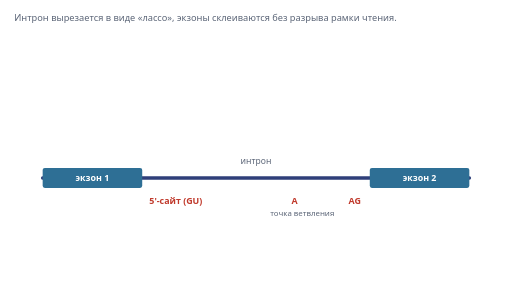
t = 0.00 s
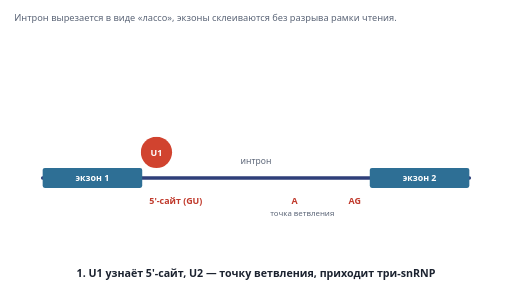
t = 1.60 s
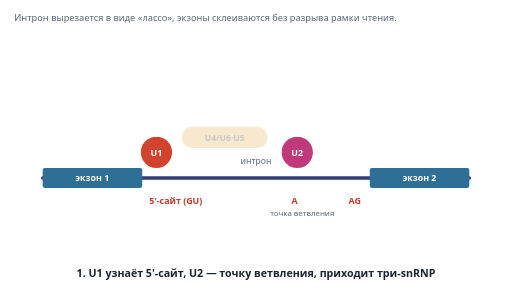
t = 3.44 s
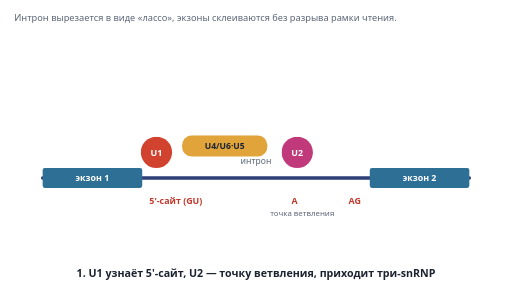
t = 4.88 s
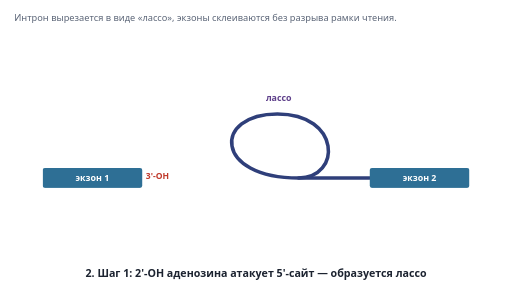
t = 6.40 s
t = 8.08 s: frame unchanged from t = 6.40 s, image omitted

The animated SVG that drew these frames (rendered in a browser with its animation timeline set to each time). Animation: 11 CSS @keyframes rules; frames cover the first 8.08 s, repeats indefinitely.

<svg class="sp-svg" xmlns="http://www.w3.org/2000/svg" viewBox="0 0 720 420" role="img" aria-labelledby="sp-t sp-d">
  <title id="sp-t">Анимация: сплайсинг — вырезание интрона в виде лассо</title>
  <desc id="sp-d">На пре-мРНК узнаются сигналы: U1 садится на 5'-сайт, U2 — на точку ветвления. Затем 2'-гидроксил аденозина атакует 5'-сайт: образуются лассо и свободный первый экзон. Далее первый экзон сшивается со вторым, а лассо высвобождается и разрушается.</desc>
  <style>
    .sp-svg text { font-family: system-ui, "Segoe UI", Roboto, Arial, sans-serif; fill: #1c2330; font-size: 12.5px; }
    .sp-svg .sp-b { font-weight: 700; }
    .sp-svg .sp-m { fill: #5b6577; }
    .sp-svg .sp-line { stroke: #2f3f7a; stroke-width: 5; fill: none; stroke-linecap: round; }
    .sp-svg .sp-ex { fill: #2e6f95; }
    .sp-svg .sp-cap { font-size: 15px; font-weight: 700; text-anchor: middle; }
    .sp-svg .sp-A { animation: sp-A 16s linear infinite; }
    .sp-svg .sp-B { animation: sp-B 16s linear infinite; }
    .sp-svg .sp-C { animation: sp-C 16s linear infinite; }
    .sp-svg .sp-D { animation: sp-D 16s linear infinite; }
    .sp-svg .sp-u1 { animation: sp-u1 16s linear infinite; }
    .sp-svg .sp-u2 { animation: sp-u2 16s linear infinite; }
    .sp-svg .sp-tri { animation: sp-tri 16s linear infinite; }
    .sp-svg .sp-c1 { animation: sp-c1 16s linear infinite; } .sp-svg .sp-c2 { animation: sp-c2 16s linear infinite; }
    .sp-svg .sp-c3 { animation: sp-c3 16s linear infinite; } .sp-svg .sp-c4 { animation: sp-c4 16s linear infinite; }
    @keyframes sp-A { 0% { opacity: 1; } 34% { opacity: 1; } 38% { opacity: 0; } 96% { opacity: 0; } 100% { opacity: 1; } }
    @keyframes sp-B { 0%, 34% { opacity: 0; } 38% { opacity: 1; } 56% { opacity: 1; } 60% { opacity: 0; } 100% { opacity: 0; } }
    @keyframes sp-C { 0%, 56% { opacity: 0; } 60% { opacity: 1; } 76% { opacity: 1; } 80% { opacity: 0; } 100% { opacity: 0; } }
    @keyframes sp-D { 0%, 76% { opacity: 0; transform: translateY(0); } 80% { opacity: 1; transform: translateY(0); } 96% { opacity: 0; transform: translateY(50px); } 100% { opacity: 0; transform: translateY(50px); } }
    @keyframes sp-u1 { 0%, 2% { opacity: 0; transform: translateY(-16px); } 8%, 34% { opacity: 1; transform: translateY(0); } 38%, 100% { opacity: 0; } }
    @keyframes sp-u2 { 0%, 10% { opacity: 0; transform: translateY(-16px); } 16%, 34% { opacity: 1; transform: translateY(0); } 38%, 100% { opacity: 0; } }
    @keyframes sp-tri { 0%, 20% { opacity: 0; transform: translateY(-16px); } 26%, 34% { opacity: 1; transform: translateY(0); } 38%, 100% { opacity: 0; } }
    @keyframes sp-c1 { 0%, 1% { opacity: 0; } 4%, 32% { opacity: 1; } 36%, 100% { opacity: 0; } }
    @keyframes sp-c2 { 0%, 37% { opacity: 0; } 40%, 54% { opacity: 1; } 58%, 100% { opacity: 0; } }
    @keyframes sp-c3 { 0%, 59% { opacity: 0; } 62%, 74% { opacity: 1; } 78%, 100% { opacity: 0; } }
    @keyframes sp-c4 { 0%, 79% { opacity: 0; } 82%, 94% { opacity: 1; } 97%, 100% { opacity: 0; } }
    @media (prefers-reduced-motion: reduce) { .sp-svg * { animation-play-state: paused; } }
  </style>
  <rect width="720" height="420" fill="#ffffff"/>
  <text class="sp-m" x="20" y="30" style="font-size:13px">Интрон вырезается в виде «лассо», экзоны склеиваются без разрыва рамки чтения.</text>

  <!-- A: пре-мРНК -->
  <g class="sp-A">
    <line class="sp-line" x1="60" y1="250" x2="660" y2="250"/>
    <rect class="sp-ex" x="60" y="236" width="140" height="28" rx="3"/><text class="sp-b" x="130" y="255" text-anchor="middle" style="fill:#fff">экзон 1</text>
    <rect class="sp-ex" x="520" y="236" width="140" height="28" rx="3"/><text class="sp-b" x="590" y="255" text-anchor="middle" style="fill:#fff">экзон 2</text>
    <text class="sp-b" x="210" y="286" style="fill:#c0392b">5'-сайт (GU)</text><text class="sp-b" x="410" y="286" style="fill:#c0392b">A</text><text class="sp-m" x="380" y="304" style="font-size:11px">точка ветвления</text><text class="sp-b" x="490" y="286" style="fill:#c0392b">AG</text>
    <text class="sp-m" x="360" y="230" text-anchor="middle" style="font-size:12px">интрон</text>
  </g>
  <g class="sp-u1"><circle cx="220" cy="214" r="22" fill="#d1432f"/><text class="sp-b" x="220" y="219" text-anchor="middle" style="fill:#fff">U1</text></g>
  <g class="sp-u2"><circle cx="418" cy="214" r="22" fill="#c0397b"/><text class="sp-b" x="418" y="219" text-anchor="middle" style="fill:#fff">U2</text></g>
  <g class="sp-tri"><rect x="256" y="190" width="120" height="30" rx="14" fill="#e0a43a"/><text class="sp-b" x="316" y="210" text-anchor="middle" style="font-size:12px">U4/U6·U5</text></g>

  <!-- B: шаг 1 -->
  <g class="sp-B">
    <rect class="sp-ex" x="60" y="236" width="140" height="28" rx="3"/><text class="sp-b" x="130" y="255" text-anchor="middle" style="fill:#fff">экзон 1</text><text class="sp-b" x="205" y="252" style="fill:#c0392b;font-size:12px">3'-OH</text>
    <path class="sp-line" d="M420 250 C300 250 300 160 390 160 C480 160 480 250 420 250"/>
    <line class="sp-line" x1="420" y1="250" x2="520" y2="250"/>
    <rect class="sp-ex" x="520" y="236" width="140" height="28" rx="3"/><text class="sp-b" x="590" y="255" text-anchor="middle" style="fill:#fff">экзон 2</text>
    <text class="sp-b" x="392" y="142" text-anchor="middle" style="fill:#5e3f8a">лассо</text>
  </g>
  <!-- C: шаг 2 -->
  <g class="sp-C">
    <rect class="sp-ex" x="60" y="236" width="140" height="28" rx="3"/><rect class="sp-ex" x="200" y="236" width="140" height="28" rx="3"/>
    <line x1="200" y1="236" x2="200" y2="264" stroke="#fff" stroke-width="2"/>
    <text class="sp-b" x="200" y="285" text-anchor="middle" style="fill:#2f7d3f">сшивка</text>
    <path class="sp-line" d="M480 250 C360 250 360 170 440 170 C520 170 520 250 480 250" style="opacity:.75"/>
  </g>
  <!-- D: результат -->
  <g class="sp-D">
    <rect class="sp-ex" x="60" y="236" width="140" height="28" rx="3"/><rect class="sp-ex" x="200" y="236" width="140" height="28" rx="3"/>
    <line x1="200" y1="236" x2="200" y2="264" stroke="#fff" stroke-width="2"/>
    <text class="sp-b" x="200" y="285" text-anchor="middle" style="fill:#2f7d3f">зрелая мРНК</text>
    <path class="sp-line" d="M520 250 C400 250 400 200 480 200 C560 200 560 250 520 250" style="stroke-dasharray:6 5; opacity:.8"/>
    <text class="sp-m" x="520" y="192" text-anchor="middle" style="font-size:11.5px">лассо распадается</text>
  </g>

  <text class="sp-cap sp-c1" x="360" y="390">1. U1 узнаёт 5'-сайт, U2 — точку ветвления, приходит три-snRNP</text>
  <text class="sp-cap sp-c2" x="360" y="390">2. Шаг 1: 2'-OH аденозина атакует 5'-сайт — образуется лассо</text>
  <text class="sp-cap sp-c3" x="360" y="390">3. Шаг 2: 3'-OH экзона 1 атакует 3'-сайт — экзоны сшиваются</text>
  <text class="sp-cap sp-c4" x="360" y="390">4. Зрелая мРНК готова, лассо разрушается</text>
</svg>
